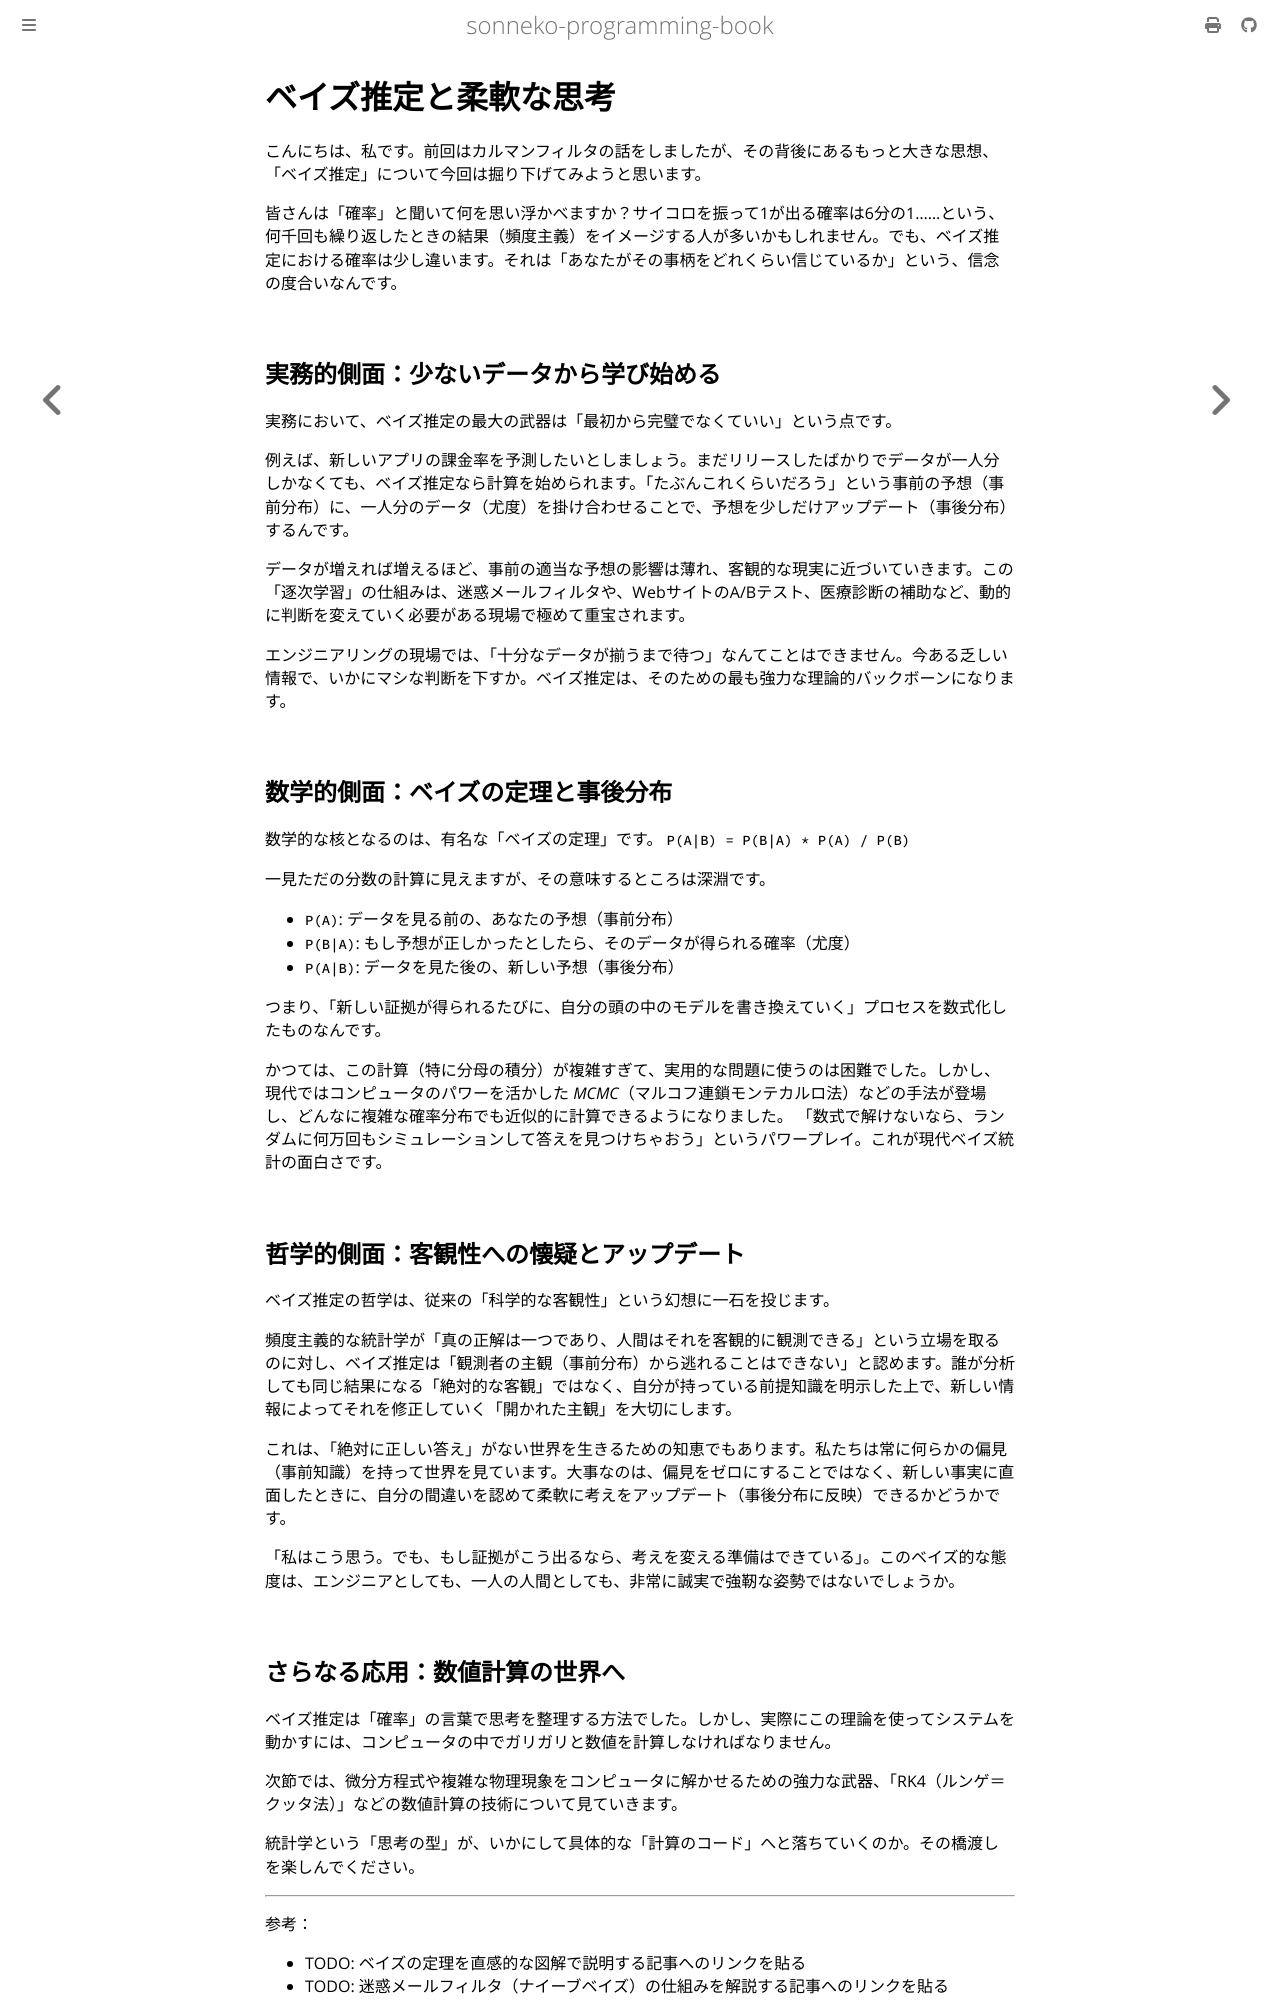

repository: sonneko/programming-book · page: 15-statistics-ai/006.html · generator: mdbook

# ベイズ推定と柔軟な思考

こんにちは、私です。前回はカルマンフィルタの話をしましたが、その背後にあるもっと大きな思想、「ベイズ推定」について今回は掘り下げてみようと思います。

皆さんは「確率」と聞いて何を思い浮かべますか？サイコロを振って1が出る確率は6分の1……という、何千回も繰り返したときの結果（頻度主義）をイメージする人が多いかもしれません。でも、ベイズ推定における確率は少し違います。それは「あなたがその事柄をどれくらい信じているか」という、信念の度合いなんです。

## 実務的側面：少ないデータから学び始める

実務において、ベイズ推定の最大の武器は「最初から完璧でなくていい」という点です。

例えば、新しいアプリの課金率を予測したいとしましょう。まだリリースしたばかりでデータが一人分しかなくても、ベイズ推定なら計算を始められます。「たぶんこれくらいだろう」という事前の予想（事前分布）に、一人分のデータ（尤度）を掛け合わせることで、予想を少しだけアップデート（事後分布）するんです。

データが増えれば増えるほど、事前の適当な予想の影響は薄れ、客観的な現実に近づいていきます。この「逐次学習」の仕組みは、迷惑メールフィルタや、WebサイトのA/Bテスト、医療診断の補助など、動的に判断を変えていく必要がある現場で極めて重宝されます。

エンジニアリングの現場では、「十分なデータが揃うまで待つ」なんてことはできません。今ある乏しい情報で、いかにマシな判断を下すか。ベイズ推定は、そのための最も強力な理論的バックボーンになります。

## 数学的側面：ベイズの定理と事後分布

数学的な核となるのは、有名な「ベイズの定理」です。
`P(A|B) = P(B|A) * P(A) / P(B)`

一見ただの分数の計算に見えますが、その意味するところは深淵です。
- `P(A)`: データを見る前の、あなたの予想（事前分布）
- `P(B|A)`: もし予想が正しかったとしたら、そのデータが得られる確率（尤度）
- `P(A|B)`: データを見た後の、新しい予想（事後分布）

つまり、「新しい証拠が得られるたびに、自分の頭の中のモデルを書き換えていく」プロセスを数式化したものなんです。

かつては、この計算（特に分母の積分）が複雑すぎて、実用的な問題に使うのは困難でした。しかし、現代ではコンピュータのパワーを活かした *MCMC*（マルコフ連鎖モンテカルロ法）などの手法が登場し、どんなに複雑な確率分布でも近似的に計算できるようになりました。
「数式で解けないなら、ランダムに何万回もシミュレーションして答えを見つけちゃおう」というパワープレイ。これが現代ベイズ統計の面白さです。

## 哲学的側面：客観性への懐疑とアップデート

ベイズ推定の哲学は、従来の「科学的な客観性」という幻想に一石を投じます。

頻度主義的な統計学が「真の正解は一つであり、人間はそれを客観的に観測できる」という立場を取るのに対し、ベイズ推定は「観測者の主観（事前分布）から逃れることはできない」と認めます。誰が分析しても同じ結果になる「絶対的な客観」ではなく、自分が持っている前提知識を明示した上で、新しい情報によってそれを修正していく「開かれた主観」を大切にします。

これは、「絶対に正しい答え」がない世界を生きるための知恵でもあります。私たちは常に何らかの偏見（事前知識）を持って世界を見ています。大事なのは、偏見をゼロにすることではなく、新しい事実に直面したときに、自分の間違いを認めて柔軟に考えをアップデート（事後分布に反映）できるかどうかです。

「私はこう思う。でも、もし証拠がこう出るなら、考えを変える準備はできている」。このベイズ的な態度は、エンジニアとしても、一人の人間としても、非常に誠実で強靭な姿勢ではないでしょうか。
